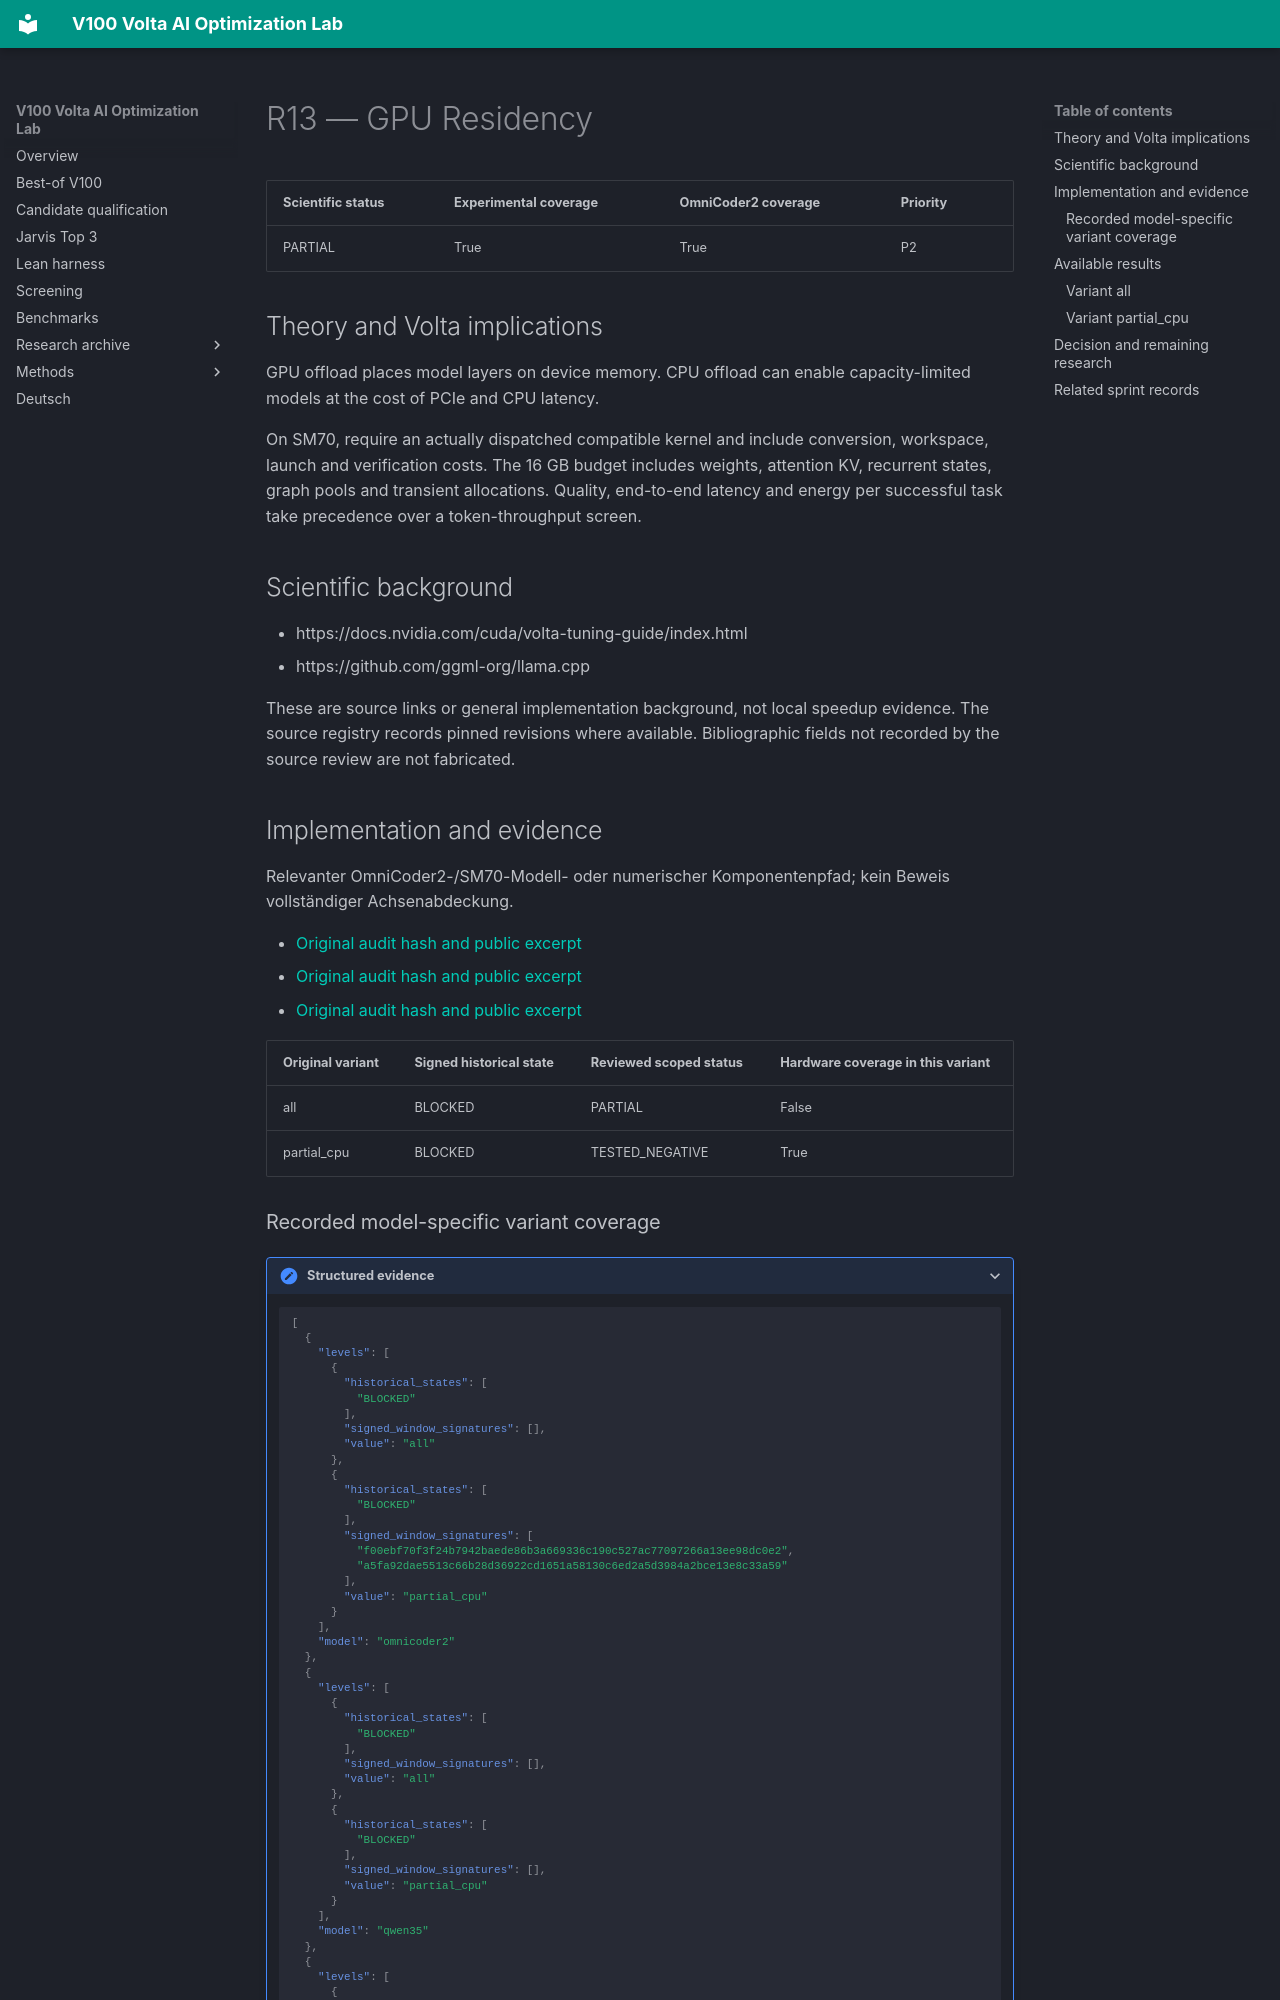

repository: Maxxxel/v100-volta-ai-optimization-lab · page: factors/R13/index.html · generator: mkdocs

# R13 — GPU Residency

| Scientific status | Experimental coverage | OmniCoder2 coverage | Priority |
|---|---|---|---|
| PARTIAL | True | True | P2 |


## Theory and Volta implications

GPU offload places model layers on device memory. CPU offload can enable capacity-limited models at the cost of PCIe and CPU latency.

On SM70, require an actually dispatched compatible kernel and include conversion, workspace, launch and verification costs. The 16 GB budget includes weights, attention KV, recurrent states, graph pools and transient allocations. Quality, end-to-end latency and energy per successful task take precedence over a token-throughput screen.

## Scientific background

- https://docs.nvidia.com/cuda/volta-tuning-guide/index.html
- https://github.com/ggml-org/llama.cpp

These are source links or general implementation background, not local speedup evidence. The source registry records pinned revisions where available. Bibliographic fields not recorded by the source review are not fabricated.

## Implementation and evidence

Relevanter OmniCoder2-/SM70-Modell- oder numerischer Komponentenpfad; kein Beweis vollständiger Achsenabdeckung.

- [Original audit hash and public excerpt](../audits/audit-29f0caa0d57e03885651.md)
- [Original audit hash and public excerpt](../audits/audit-3a0b0ee463a9a6eaaab3.md)
- [Original audit hash and public excerpt](../audits/audit-c915993a806f0b95c0f6.md)

| Original variant | Signed historical state | Reviewed scoped status | Hardware coverage in this variant |
|---|---|---|---|
| all | BLOCKED | PARTIAL | False |
| partial_cpu | BLOCKED | TESTED_NEGATIVE | True |


### Recorded model-specific variant coverage

<details class="lab-evidence"><summary>Structured evidence</summary>

```json
[
  {
    "levels": [
      {
        "historical_states": [
          "BLOCKED"
        ],
        "signed_window_signatures": [],
        "value": "all"
      },
      {
        "historical_states": [
          "BLOCKED"
        ],
        "signed_window_signatures": [
          "f00ebf70f3f24b7942baede86b3a669336c190c527ac77097266a13ee98dc0e2",
          "a5fa92dae5513c66b28d36922cd1651a58130c6ed2a5d3984a2bce13e8c33a59"
        ],
        "value": "partial_cpu"
      }
    ],
    "model": "omnicoder2"
  },
  {
    "levels": [
      {
        "historical_states": [
          "BLOCKED"
        ],
        "signed_window_signatures": [],
        "value": "all"
      },
      {
        "historical_states": [
          "BLOCKED"
        ],
        "signed_window_signatures": [],
        "value": "partial_cpu"
      }
    ],
    "model": "qwen35"
  },
  {
    "levels": [
      {
        "historical_states": [
          "BLOCKED"
        ],
        "signed_window_signatures": [],
        "value": "all"
      },
      {
        "historical_states": [
          "BLOCKED"
        ],
        "signed_window_signatures": [],
        "value": "partial_cpu"
      }
    ],
    "model": "qwen38"
  }
]
```

</details>

Historical states and window signatures are evidence links, not qualification of every model/variant.
